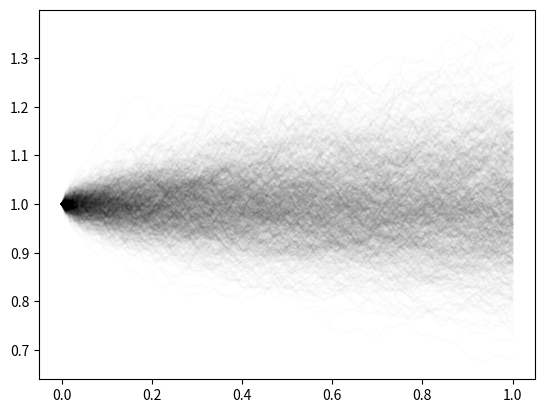

This figure's Python source:
import numpy as np
import matplotlib.pyplot as plt
from scipy.stats import norm

class GeometricBrownianMotion:

    def __init__(self, drift, volatility, initial_val):
        self.mu = drift
        self.sigma = volatility
        self.initial_val = initial_val

    def get_drift(self):
        return self.mu

    def get_volatility(self):
        return self.sigma

    def get_initial_value(self):
        return self.initial_val

    def generate_path(self, steps):
        dt = 1 / steps
        S = np.empty([steps + 1])
        S[0] = self.initial_val

        for i in range(steps):
            S[i+1] = S[i] * np.exp((self.mu - self.sigma**2 / 2) * dt +
                                   self.sigma * np.random.normal(0, np.sqrt(dt)))

        return S

    def plot_sample_paths(self, samples, steps):
        S = np.empty([steps + 1, samples])

        for j in range(samples):
            S[:, j] = self.generate_path(steps)

        t = np.linspace(0, 1, num = steps + 1)
        fig = plt.figure()
        plt.plot(t, S, color= "#000000", alpha = 0.01, figure = fig)
        return fig
        

# Example Usage

# GBM with drift 0 and volatility 0.1 that starts at 1
gbm = GeometricBrownianMotion(0, 0.1, 1)

# Sample Paths can be generated as follows
path1 = gbm.generate_path(100)
path2 = gbm.generate_path(10)

gbm_plot = gbm.plot_sample_paths(1000, 100)

class EuropeanCallOption:

    def __init__(self, gbm, strike, interest):
        self.strike = strike
        self.interest = interest
        self.sigma = gbm.get_volatility()
        self.initial_value = gbm.get_initial_value()

    def get_price(self, time, current_price):
        d1 = (np.log(current_price / self.strike) + (self.interest + self.sigma**2/2)* (1 - time))/(self.sigma* np.sqrt(1-time))
        d2 = d1 - self.sigma * np.sqrt(1-time)

        return current_price * norm.cdf(d1) - np.exp(-self.interest * (1- time)) * self.strike * norm.cdf(d2)

    
